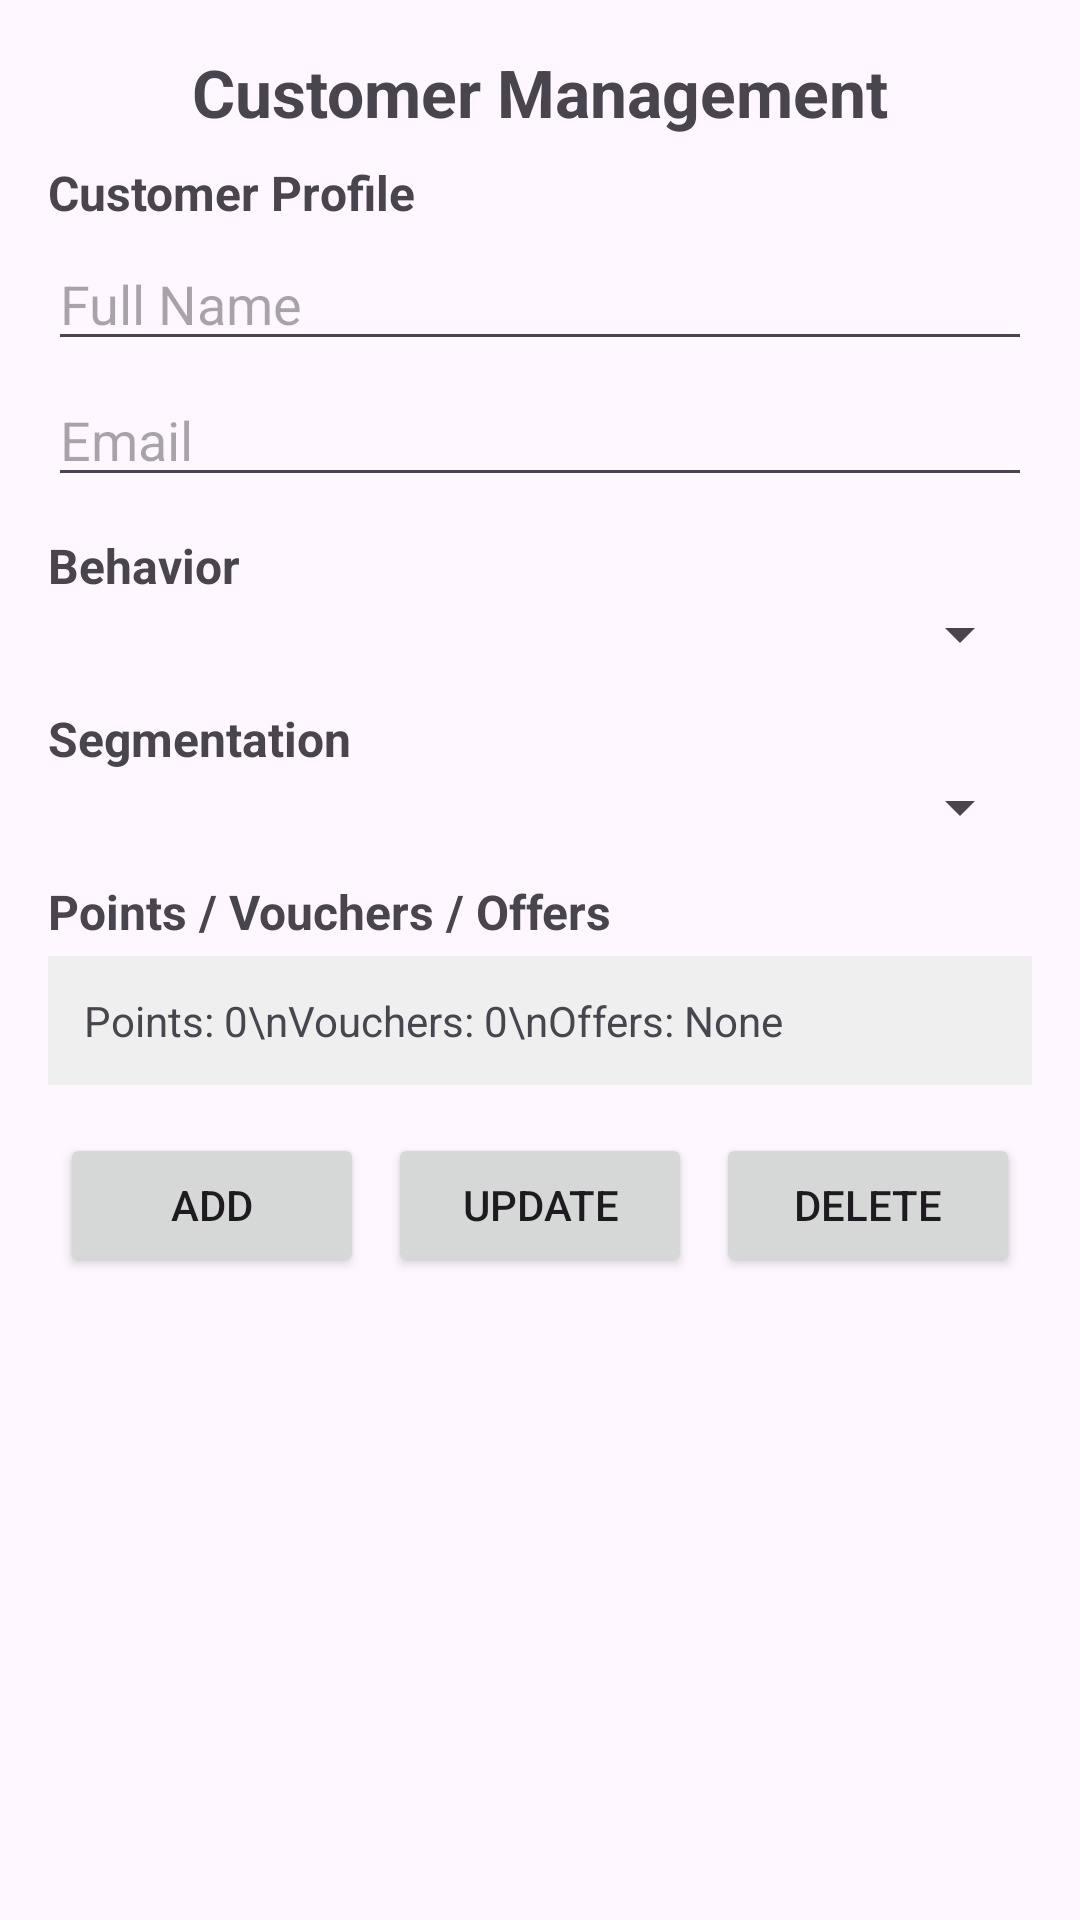

Produce the Android XML layout that renders to this screen, including the resource entries it uses.
<!-- AndroidManifest.xml: application theme Theme.Calmpuchia -->
<!-- res/layout/activity_customer_management.xml -->
<?xml version="1.0" encoding="utf-8"?>
<LinearLayout xmlns:android="http://schemas.android.com/apk/res/android"
    xmlns:tools="http://schemas.android.com/tools"
    android:id="@+id/main"
    android:layout_width="match_parent"
    android:layout_height="match_parent"
    android:orientation="vertical"
    android:padding="16dp"
    tools:context=".CustomerManagementActivity">

    
    <ScrollView
        android:layout_width="match_parent"
        android:layout_height="match_parent">

        <LinearLayout
            android:layout_width="match_parent"
            android:layout_height="wrap_content"
            android:orientation="vertical" >

            <TextView
                android:layout_width="match_parent"
                android:layout_height="wrap_content"
                android:gravity="center"
                android:paddingBottom="8dp"
                android:text="Customer Management"
                android:textSize="22sp"
                android:textStyle="bold" />

            <TextView
                android:layout_width="match_parent"
                android:layout_height="wrap_content"
                android:text="Customer Profile"
                android:textSize="16sp"
                android:textStyle="bold" />

            <EditText
                android:id="@+id/edtCustomerName"
                android:layout_width="match_parent"
                android:layout_height="wrap_content"
                android:layout_marginTop="4dp"
                android:hint="Full Name"
                android:inputType="textPersonName" />

            <EditText
                android:id="@+id/edtCustomerEmail"
                android:layout_width="match_parent"
                android:layout_height="wrap_content"
                android:layout_marginTop="4dp"
                android:hint="Email"
                android:inputType="textEmailAddress" />

            <TextView
                android:layout_width="match_parent"
                android:layout_height="wrap_content"
                android:layout_marginTop="12dp"
                android:text="Behavior"
                android:textSize="16sp"
                android:textStyle="bold" />

            <Spinner
                android:id="@+id/spinnerBehavior"
                android:layout_width="match_parent"
                android:layout_height="wrap_content" />

            <TextView
                android:layout_width="match_parent"
                android:layout_height="wrap_content"
                android:layout_marginTop="12dp"
                android:text="Segmentation"
                android:textSize="16sp"
                android:textStyle="bold" />

            <Spinner
                android:id="@+id/spinnerSegmentation"
                android:layout_width="match_parent"
                android:layout_height="wrap_content" />

            <TextView
                android:layout_width="match_parent"
                android:layout_height="wrap_content"
                android:layout_marginTop="12dp"
                android:text="Points / Vouchers / Offers"
                android:textSize="16sp"
                android:textStyle="bold" />

            <TextView
                android:id="@+id/txtLoyaltyInfo"
                android:layout_width="match_parent"
                android:layout_height="wrap_content"
                android:layout_marginTop="4dp"
                android:background="#EFEFEF"
                android:padding="12dp"
                android:text="Points: 0\nVouchers: 0\nOffers: None"
                android:textSize="14sp" />

            <LinearLayout
                android:layout_width="match_parent"
                android:layout_height="wrap_content"
                android:layout_marginTop="12dp"
                android:gravity="center"
                android:orientation="horizontal">

                <Button
                    android:id="@+id/btnAdd"
                    android:layout_width="wrap_content"
                    android:layout_height="wrap_content"
                    android:layout_margin="4dp"
                    android:layout_weight="1"
                    android:text="Add" />

                <Button
                    android:id="@+id/btnUpdate"
                    android:layout_width="wrap_content"
                    android:layout_height="wrap_content"
                    android:layout_margin="4dp"
                    android:layout_weight="1"
                    android:text="Update" />

                <Button
                    android:id="@+id/btnDelete"
                    android:layout_width="wrap_content"
                    android:layout_height="wrap_content"
                    android:layout_margin="4dp"
                    android:layout_weight="1"
                    android:text="Delete" />
            </LinearLayout>
        </LinearLayout>
    </ScrollView>

    

    

    

    

    
</LinearLayout>
<!-- resources referenced by this layout -->
<resources>
  <style name="Theme.Calmpuchia" parent="Base.Theme.Calmpuchia" />
  <style name="Base.Theme.Calmpuchia" parent="Theme.Material3.DayNight.NoActionBar">
          
          
      </style>
</resources>
